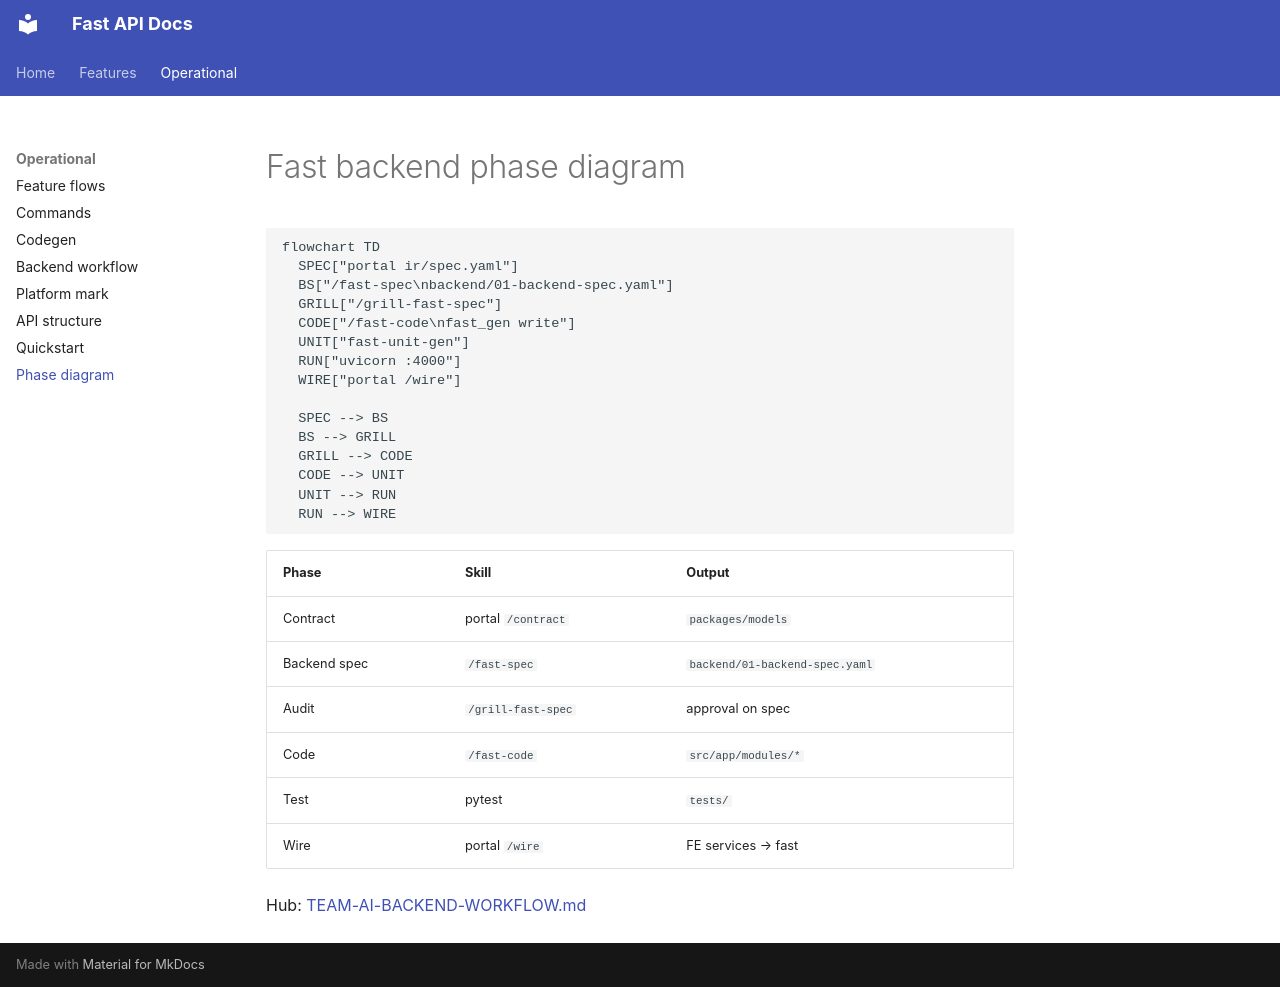

repository: ShanYuCoder/base-fast-api · page: operational/FAST-BACKEND-PHASE-DIAGRAM/index.html · generator: mkdocs

# Fast backend phase diagram

```mermaid
flowchart TD
  SPEC["portal ir/spec.yaml"]
  BS["/fast-spec\nbackend/01-backend-spec.yaml"]
  GRILL["/grill-fast-spec"]
  CODE["/fast-code\nfast_gen write"]
  UNIT["fast-unit-gen"]
  RUN["uvicorn :4000"]
  WIRE["portal /wire"]

  SPEC --> BS
  BS --> GRILL
  GRILL --> CODE
  CODE --> UNIT
  UNIT --> RUN
  RUN --> WIRE
```

| Phase | Skill | Output |
|-------|-------|--------|
| Contract | portal `/contract` | `packages/models` |
| Backend spec | `/fast-spec` | `backend/01-backend-spec.yaml` |
| Audit | `/grill-fast-spec` | approval on spec |
| Code | `/fast-code` | `src/app/modules/*` |
| Test | pytest | `tests/` |
| Wire | portal `/wire` | FE services → fast |

Hub: [TEAM-AI-BACKEND-WORKFLOW.md](https://github.com/raintr91/base_docs/blob/1.0.0/platform/toolchain/TEAM-AI-BACKEND-WORKFLOW.md)
